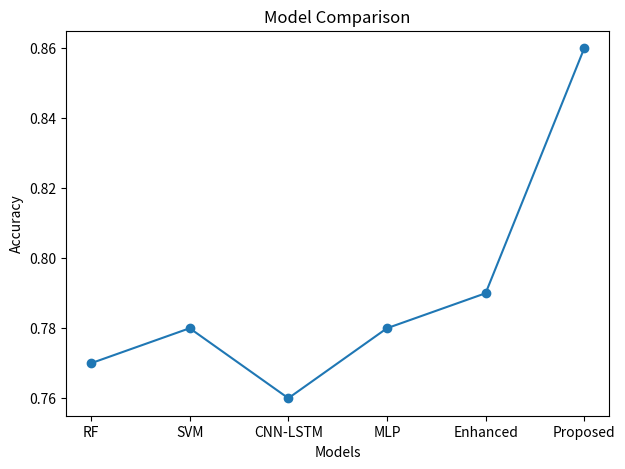

Generate this figure with matplotlib: (Note: this script raises an exception after producing the figure.)
import matplotlib.pyplot as plt

models = ['RF', 'SVM', 'CNN-LSTM', 'MLP', 'Enhanced', 'Proposed']
accuracy = [0.77, 0.78, 0.76, 0.78, 0.79, 0.86]

plt.figure(figsize=(7,5))
plt.plot(models, accuracy, marker='o')

plt.title("Model Comparison")
plt.xlabel("Models")
plt.ylabel("Accuracy")

plt.savefig("results/accuracy_plot.png")
plt.close()

print("Saved accuracy_plot.png")
